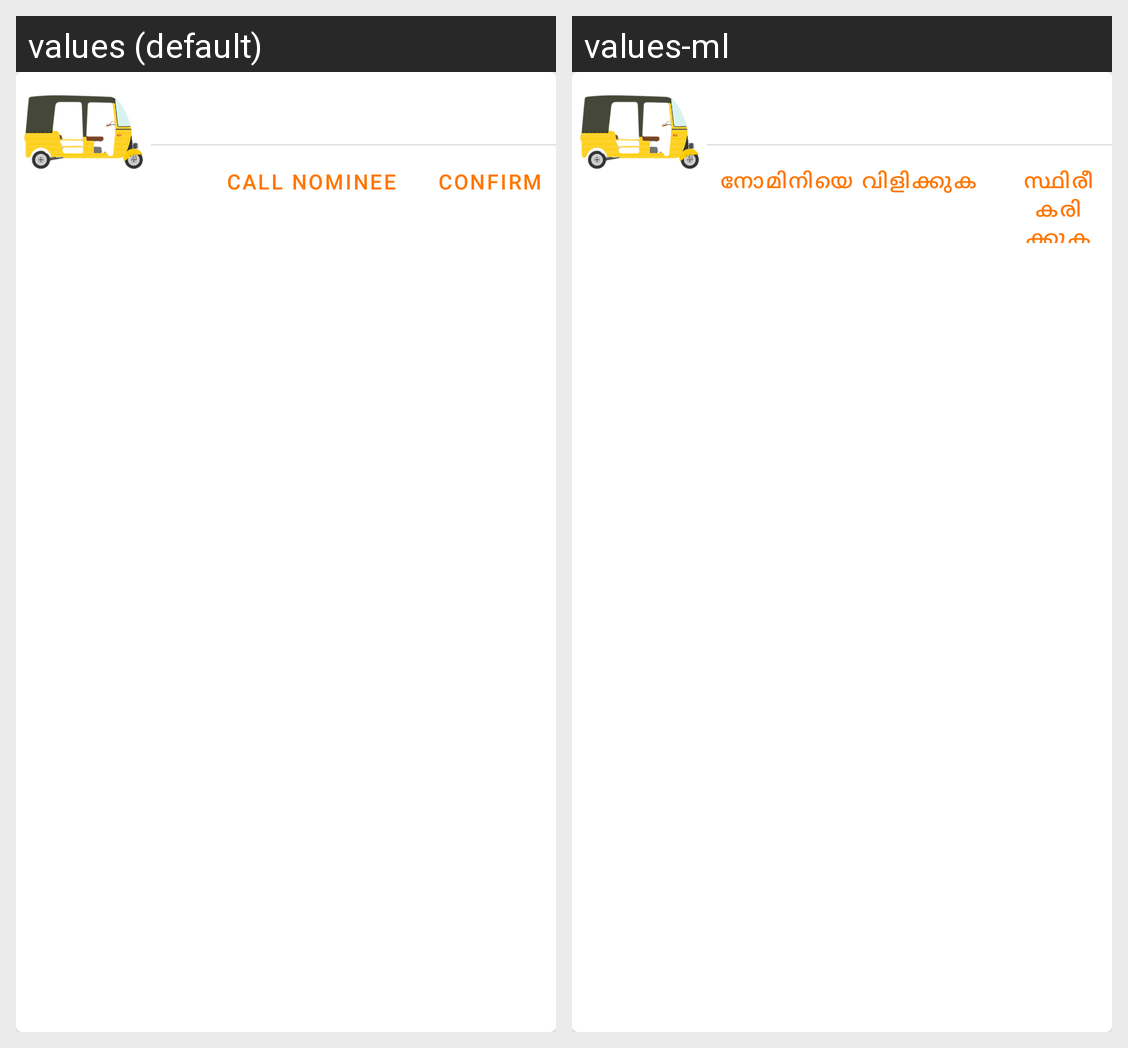

The Android screen above is rendered under two locales of the same app. Produce the string resources it draws, with the default and per-locale values.
Android screen res/layout/cardstand.xml rendered under 2 locales, left to right: values (default), values-ml. Device: Nexus 5 (rendered at 1080×1920; each locale shown at half size, 540×960, under a caption strip naming it); theme AppTheme.
Strings drawn on this screen, with the default value and each locale's value (text and hints the layout hard-codes, and strings that could not be matched under every locale, appear in the picture but are not listed):

call_nominee
  values: Call Nominee
  values-ml: നോമിനിയെ വിളിക്കുക

confirm
  values: Confirm
  values-ml: സ്ഥിരീകരിക്കുക
